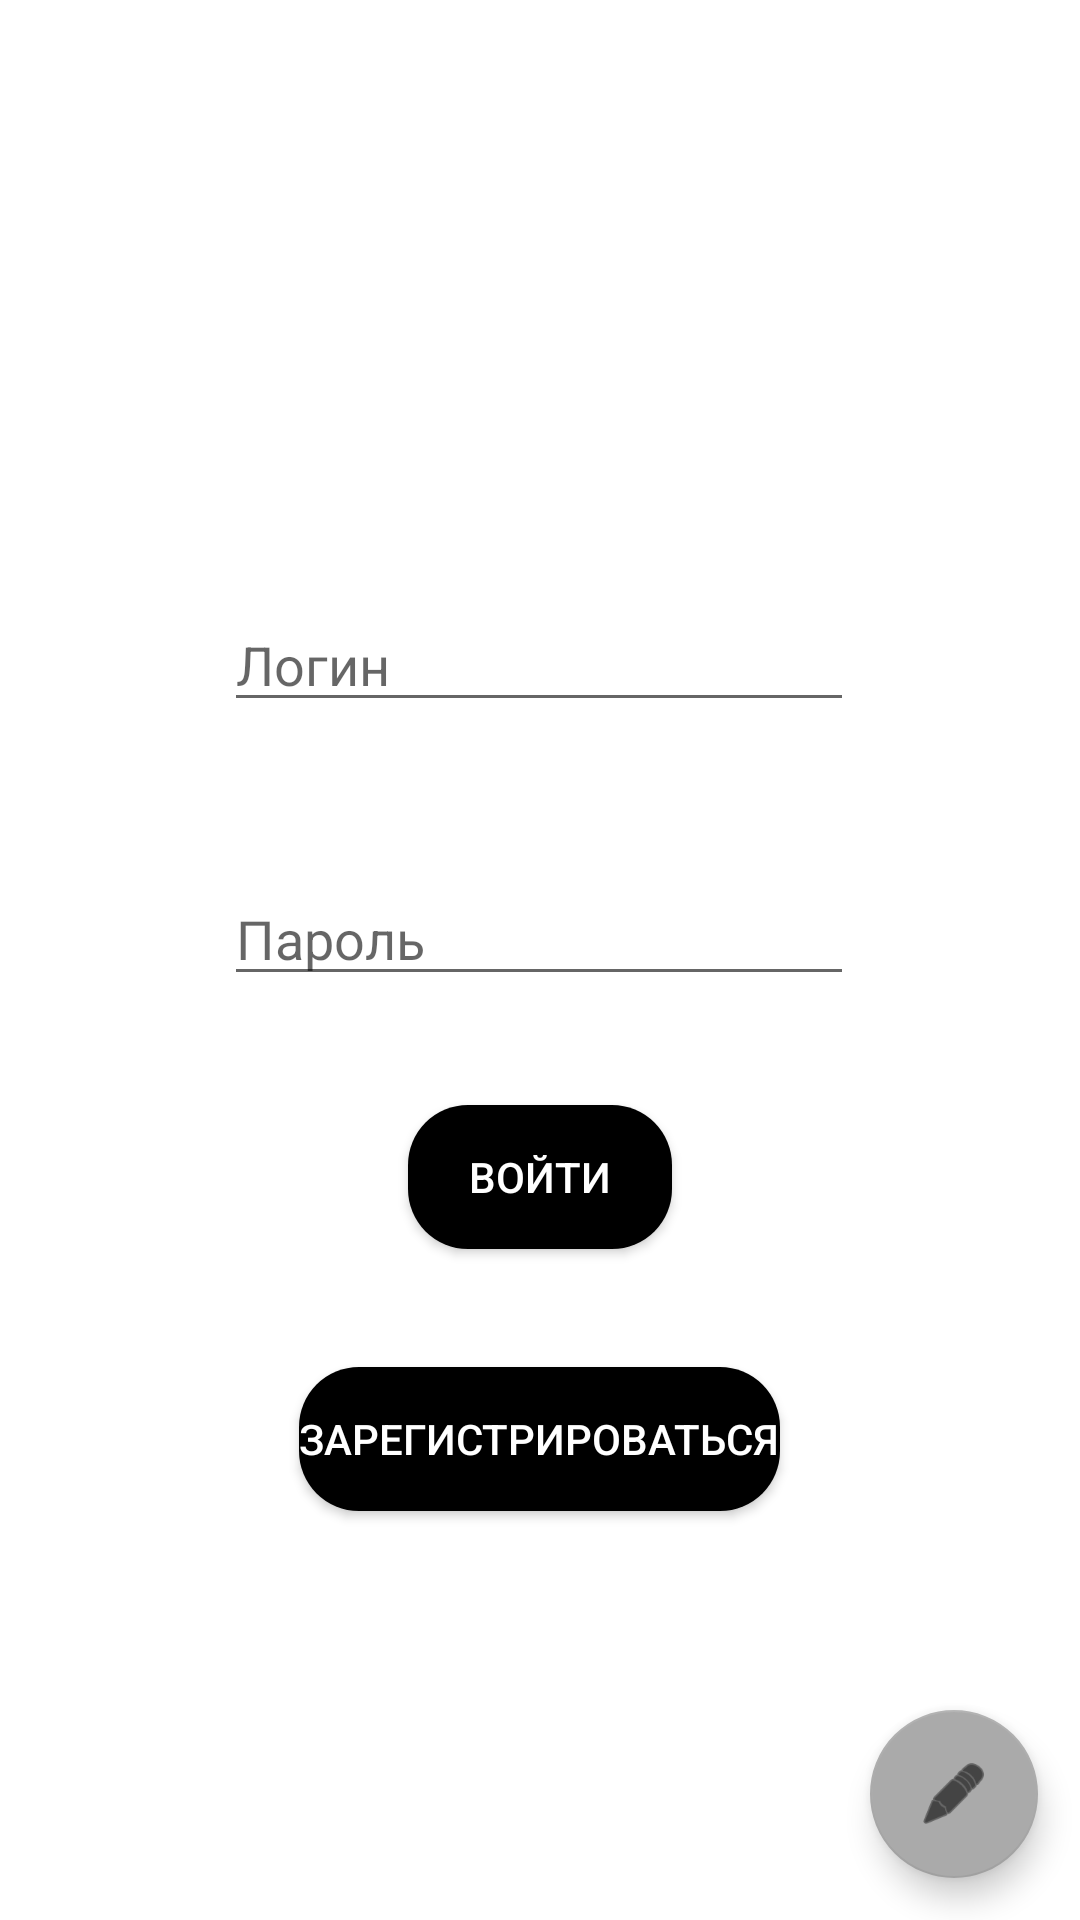

Write the Android layout XML for this screen, with the resource values it uses.
<!-- AndroidManifest.xml: application theme Theme.ClientApp -->
<!-- res/layout/fragment_authorization.xml -->
<?xml version="1.0" encoding="utf-8"?>
<androidx.constraintlayout.widget.ConstraintLayout xmlns:android="http://schemas.android.com/apk/res/android"
    xmlns:app="http://schemas.android.com/apk/res-auto"
    xmlns:tools="http://schemas.android.com/tools"
    android:id="@+id/layout_authorization"
    android:layout_width="match_parent"
    android:layout_height="match_parent"
    tools:context=".authorization.AuthorizationFragment" >

    <EditText
        android:id="@+id/input_login"
        android:layout_width="wrap_content"
        android:layout_height="wrap_content"
        android:ems="10"
        android:hint="@string/login"
        android:inputType="textPersonName"
        app:layout_constraintBottom_toBottomOf="parent"
        app:layout_constraintEnd_toEndOf="parent"
        app:layout_constraintHorizontal_bias="0.497"
        app:layout_constraintStart_toStartOf="parent"
        app:layout_constraintTop_toTopOf="parent"
        app:layout_constraintVertical_bias="0.333" />

    <EditText
        android:id="@+id/input_password"
        android:layout_width="wrap_content"
        android:layout_height="wrap_content"
        android:ems="10"
        android:hint="@string/password"
        android:inputType="textPassword"
        app:layout_constraintBottom_toBottomOf="parent"
        app:layout_constraintEnd_toEndOf="parent"
        app:layout_constraintHorizontal_bias="0.497"
        app:layout_constraintStart_toStartOf="parent"
        app:layout_constraintTop_toBottomOf="@+id/input_login"
        app:layout_constraintVertical_bias="0.140" />

    <androidx.appcompat.widget.AppCompatButton
        android:id="@+id/button_login"
        android:layout_width="wrap_content"
        android:layout_height="wrap_content"
        android:background="@drawable/rounded_button"
        android:text="@string/confirm_login"
        android:textColor="@color/white"
        app:layout_constraintBottom_toBottomOf="parent"
        app:layout_constraintEnd_toEndOf="parent"
        app:layout_constraintStart_toStartOf="parent"
        app:layout_constraintTop_toBottomOf="@+id/input_password"
        app:layout_constraintVertical_bias="0.140" />

    <com.google.android.material.floatingactionbutton.FloatingActionButton
        android:id="@+id/button_edit"
        android:layout_width="wrap_content"
        android:layout_height="wrap_content"
        android:clickable="true"
        android:src="@android:drawable/ic_menu_edit"
        app:backgroundTint="@android:color/darker_gray"
        app:layout_constraintBottom_toBottomOf="parent"
        app:layout_constraintEnd_toEndOf="parent"
        app:layout_constraintHorizontal_bias="0.954"
        app:layout_constraintStart_toStartOf="parent"
        app:layout_constraintTop_toTopOf="parent"
        app:layout_constraintVertical_bias="0.976" />

    <androidx.appcompat.widget.AppCompatButton
        android:id="@+id/button_register"
        android:layout_width="wrap_content"
        android:layout_height="wrap_content"
        android:layout_marginTop="17dp"
        android:background="@drawable/rounded_button"
        android:text="@string/registration"
        android:textColor="@color/white"
        app:layout_constraintBottom_toBottomOf="parent"
        app:layout_constraintEnd_toEndOf="@+id/button_login"
        app:layout_constraintHorizontal_bias="0.504"
        app:layout_constraintStart_toStartOf="@+id/button_login"
        app:layout_constraintTop_toBottomOf="@+id/button_login"
        app:layout_constraintVertical_bias="0.140" />
</androidx.constraintlayout.widget.ConstraintLayout>
<!-- resources referenced by this layout -->
<resources>
  <!-- drawable rounded_button (drawable) -->
  <?xml version="1.0" encoding="utf-8"?>
  <shape xmlns:android="http://schemas.android.com/apk/res/android"
      android:shape="rectangle">
      <solid android:color="#ff000000" />
      <corners android:bottomRightRadius="20dp"
          android:bottomLeftRadius="20dp"
          android:topRightRadius="20dp"
          android:topLeftRadius="20dp"/>
  </shape>
  <string name="confirm_login">Войти</string>
  <string name="login">Логин</string>
  <string name="password">Пароль</string>
  <string name="registration">Зарегистрироваться</string>
  <style name="Theme.ClientApp" parent="Theme.MaterialComponents.DayNight.DarkActionBar">
          
          <item name="colorPrimary">@color/black</item>
          <item name="colorPrimaryVariant">@color/cardview_dark_background</item>
          <item name="colorOnPrimary">@color/white</item>
          
          <item name="colorSecondary">@color/black</item>
          <item name="colorSecondaryVariant">@color/cardview_dark_background</item>
          <item name="colorOnSecondary">@color/black</item>
          
          <item name="android:statusBarColor" tools:targetApi="l">?attr/colorPrimaryVariant</item>
          
      </style>
  <!-- not gathered from this repository: default colours our renderer supplied (Android Studio template values) -->
  <color name="black">#FF000000</color>
  <color name="white">#FFFFFFFF</color>
</resources>
